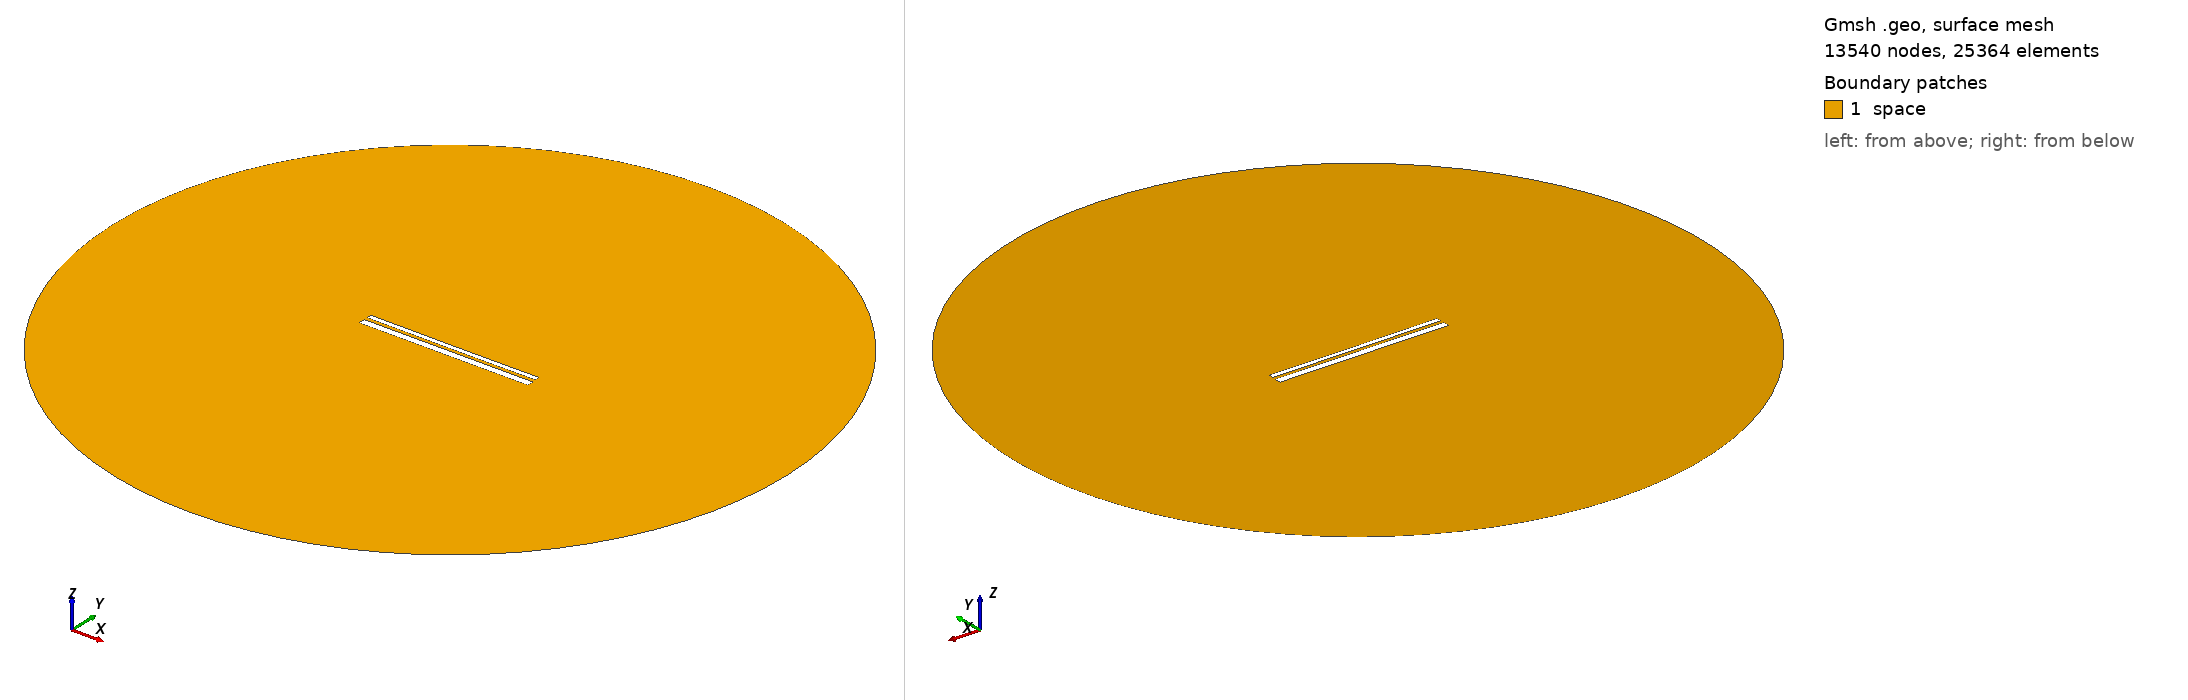

Gmsh geometry script, surface-meshed: 13540 nodes, 25364 surface elements. Boundary patches (legend numbers): 1 space. Left view from above one corner, right view from below the opposite corner. Legend entries are the model's physical surfaces. The drawing asked Gmsh for element sizes between 1% and 20% of the model's largest extent; the script's own settings can give other sizes.

=== 12663.geo (drawn) ===
//---------------------------------------
// Geometry kernel
//---------------------------------------

SetFactory("OpenCASCADE");



//---------------------------------------
// Parameters of the geometry
//---------------------------------------

// Overetch of the upper plate
overetch = 0.5;

// Distance between the plates
distance = 1.5;

// Discretization over the x axis (for the deformation)
nx = 50; 

// Length of the plate
L = 100 - overetch; 

// Number of modes
n = 4; 

// 1st mode coefficient
coeff(1) = -0.075;
beta(1) = 0.596864 * 3.1415926535 / L;

// 2nd mode coefficient
coeff(2) = -0.075;
beta(2) = 1.49418 * 3.1415926535 / L;

// 3rd mode coefficient
coeff(3) = 0.0;
beta(3) = 2.50025 * 3.1415926535 / L;

// 4th mode coefficient
coeff(4) = 0.0;
beta(4) = 3.49999 * 3.1415926535 / L;



//---------------------------------------
// Upper plate (deformed rectangle)
//---------------------------------------

// Coordiantes of the upper plate
xmin = -50;
xmax = 50 - overetch;

// Height of the upper plate
yheight = 4 - 2 * overetch;

// Indexes of the points
UpperID[] = {};
LowerID[] = {};
LeftID[] = {};
RightID[] = {};

// Point index
p = 1;

// Horizontal edges
For i In {1:nx}
    x = xmin + (i-1)*(xmax - xmin)/(nx-1);

    y_bottom = distance / 2 + overetch;
    For j In {1:n}
        C = (Cosh(beta(j)*L) + Cos(beta(j)*L)) / (Sinh(beta(j)*L) + Sin(beta(j)*L));
        y_bottom  = y_bottom + coeff(j) * (Cosh(beta(j)*(x+50)) - Cos(beta(j)*(x+50)) - C * (Sinh(beta(j)*(x+50)) - Sin(beta(j)*(x+50))));
    EndFor

    y_top = y_bottom + yheight;

    Point(p) = {x, y_top, 0, 1.0};
    UpperID[i] = p;
    p = p + 1;

    Point(p) = {x, y_bottom, 0, 1.0};
    LowerID[i] = p;
    p = p + 1;
EndFor

// Create point lists
UpperPts[] = {}; LowerPts[] = {};
For i In {1:nx}
  UpperPts[] += {UpperID[i]};
  LowerPts[] += {LowerID[i]};
EndFor

// Build splines
Spline(1) = {UpperPts[]};
Spline(2) = {LowerPts[]};
Line(3) = {LowerPts[nx-1], UpperPts[nx-1]};
Line(4) = {LowerPts[0], UpperPts[0]};

// Build the plane surface
Curve Loop(1) = {2, 3, -1, -4};
Plane Surface(1) = {1};



//---------------------------------------
// Lower plate (rectangle)
//---------------------------------------

// Vertices
Point(1001) = {-50, -1, 0, 1.0};
Point(1002) = { 50, -1, 0, 1.0};
Point(1003) = { 50,  -5, 0, 1.0};
Point(1004) = {-50,  -5, 0, 1.0};

// Edges
Line(5) = {1001, 1002};
Line(6) = {1002, 1003};
Line(7) = {1003, 1004};
Line(8) = {1004, 1001};

// Plane surface
Line Loop(2) = {5, 6, 7, 8};
Plane Surface(2) = {2}; 



//---------------------------------------
// Outer (fictious) boundary
//---------------------------------------

// Points
Point(1005) = {0, 0, 0};       // Center
Point(1006) = {200, 0, 0};     // Start point
Point(1007) = {0, 200, 0};     // 90 degrees
Point(1008) = {-200, 0, 0};    // 180 degrees
Point(1009) = {0, -200, 0};    // 270 degrees

// Circle arcs (each needs start, center, end)
Circle(9) = {1006, 1005, 1007};
Circle(10) = {1007, 1005, 1008};
Circle(11) = {1008, 1005, 1009};
Circle(12) = {1009, 1005, 1006};

// Plane surface for the entire domain
Curve Loop(3) = {9, 10, 11, 12};
Surface(3) = {3};

// Subtract the plates from the whole domain to obtain the actual domain where we want to solve the equations
BooleanDifference{ Surface{3}; Delete; }{ Surface{1}; Surface{2}; Delete; }




//---------------------------------------
// Transfinite Lines/Curves
//---------------------------------------

// Set the number of points on the boundaries
r = 7;

// Plates
Transfinite Curve {1, 2} = 50*r Using Progression 1;
Transfinite Curve {3, 4} = 2*r Using Progression 1;
Transfinite Line {5, 7} = 50*r Using Progression 1;
Transfinite Line {6, 8} = 2*r Using Progression 1;

// Outer boundary
Transfinite Line {9, 10, 11, 12} = 20 Using Progression 1;



//---------------------------------------
// Physical groups
//---------------------------------------                

// Physical curves (boundaries)
Physical Line("force_segment", 10) = {2};
Physical Line("upper_plate", 11) = {1, 3, 4};
Physical Line("lower_plate", 12) = {5, 6, 7, 8};
Physical Line("boundary", 20) = {9, 10, 11, 12};

// Physical Surfaces
Physical Surface("space", 30) = {3};



//---------------------------------------
// 6. Generate the Mesh
//---------------------------------------

// 2D mesh generation
Mesh 2;
